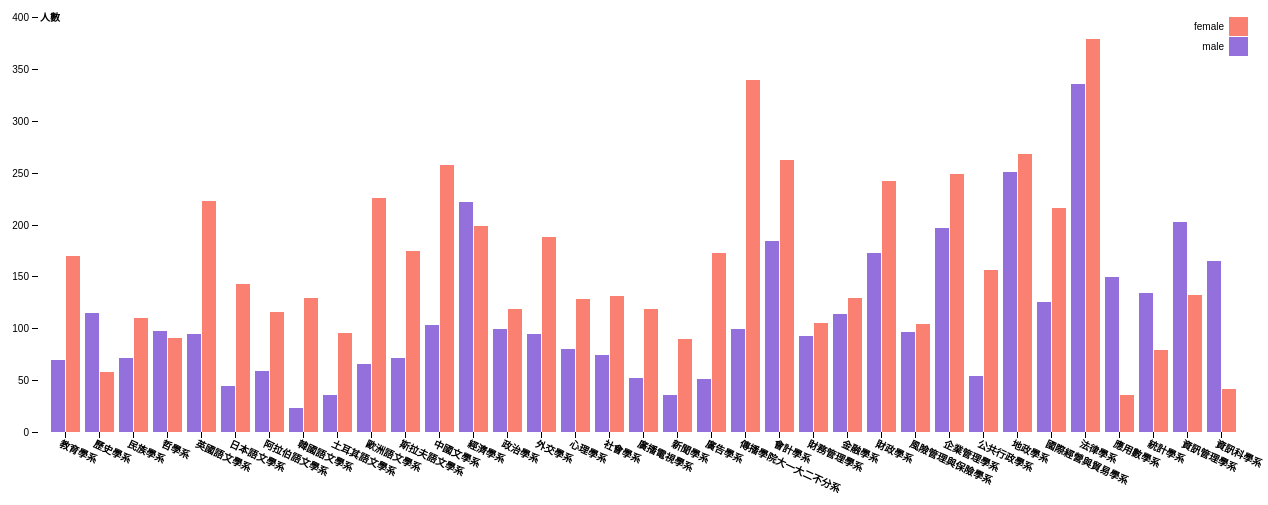
D3 v4 page, settled after 480 driven frames (8 s of simulated time); the page loaded 1 data file(s).


        // write your d3 code here.. 
        //定義SVG，並放在畫面一個適當的位置
        var svg = d3.select("svg"),
        margin = {top: 20, right: 20, bottom: 65, left: 40},
        width = +svg.attr("width") - margin.left - margin.right,
        height = +svg.attr("height") - margin.top - margin.bottom,
        g = svg.append("g").attr("transform", "translate(" + margin.left + "," + margin.top + ")");

        var x0 = d3.scaleBand()//scale
        .rangeRound([0, width])
        .paddingInner(0.1);

        var x1 = d3.scaleBand()//scale
            .padding(0.05);

        var y = d3.scaleLinear()//線性scale，高度
            .rangeRound([height, 0]);

        var z = d3.scaleOrdinal()//線性scale，BAR顏色
            .range(["#9370db","#fa8072"]);
        
        //讀檔
        d3.csv("test.csv", function(d, i, columns) {
            for (var i = 1, n = columns.length; i < n; ++i){
                d[columns[i]] = +d[columns[i]];
            }
            return d;
        }, function(error, data) {//error處理
        if (error) throw error;

        var keys = data.columns.slice(1);

        x0.domain(data.map(function(d) { return d.State; }));//scale的domain定義
        x1.domain(keys).rangeRound([0, x0.bandwidth()]);
        y.domain([0, d3.max(data, function(d) { 
            return d3.max(keys, function(key) { 
                return d[key]; 
                }); 
            })])
        .nice();//domain優化

        g.append("g")
        .selectAll("g")
        .data(data)
        .enter()//填入資料
        .append("g")
        .attr("transform", function(d) { return "translate(" + x0(d.State) + ",0)"; })//移動物件
        .selectAll("rect")//加上長條圖
        .data(function(d) { 
            return keys.map(function(key) { //把key跟value對應起來
                return {key: key, value: d[key]}; 
                }); 
            })
        .enter()
        .append("rect")
        .attr("x", function(d) { return x1(d.key); })
        .attr("y", function(d) { return y(d.value); })
        .attr("width", x1.bandwidth())
        .attr("height", function(d) { return height - y(d.value); })
        .attr("fill", function(d) { return z(d.key); });

        g.append("g")//x軸
        .attr("class", "axis")
        .attr("transform", "translate(0," + height + ")")
        .call(d3.axisBottom(x0))
        .selectAll("text")
        .attr("fill", "#000")
        .attr("transform", "rotate(25)")
        .attr("font-weight", "bold")
        .attr("text-anchor", "start");

        g.append("g")//y軸
        .attr("class", "axis")
        .call(d3.axisLeft(y).ticks(null, "s"))
        .append("text")
        .attr("x", 2)
        .attr("y", y(y.ticks().pop()) + 0.5)
        .attr("dy", "0.32em")
        .attr("fill", "#000")
        .attr("font-weight", "bold")
        .attr("text-anchor", "start")
        .text("人數");

        var legend = g.append("g")
        .attr("font-family", "sans-serif")
        .attr("font-size", 10)
        .attr("text-anchor", "end")
        .selectAll("g")
        .data(keys.slice().reverse())
        .enter().append("g")
        .attr("transform", function(d, i) { return "translate(0," + i * 20 + ")"; });

        legend.append("rect")
            .attr("x", width - 19)
            .attr("width", 19)
            .attr("height", 19)
            .attr("fill", z);

        legend.append("text")
            .attr("x", width - 24)
            .attr("y", 9.5)
            .attr("dy", "0.32em")
            .text(function(d) { return d; });
        });
        

### data: test.csv
?State, male, female
教育學系, 69, 170
歷史學系, 115, 58
民族學系, 71, 110
哲學系, 97, 91
英國語文學系, 94, 223
日本語文學系, 44, 143
阿拉伯語文學系, 59, 116
韓國語文學系, 23, 129
土耳其語文學系, 36, 95
歐洲語文學系, 66, 226
斯拉夫語文學系, 71, 174
中國文學系, 103, 257
經濟學系, 222, 199
政治學系, 99, 119
外交學系, 94, 188
心理學系, 80, 128
社會學系, 74, 131
廣播電視學系, 52, 119
新聞學系, 36, 90
廣告學系, 51, 173
傳播學院大一大二不分系, 99, 339
會計學系, 184, 262
財務管理學系, 93, 105
金融學系, 114, 129
財政學系, 173, 242
風險管理與保險學系, 96, 104
企業管理學系, 197, 249
公共行政學系, 54, 156
地政學系, 251, 268
國際經營與貿易學系, 125, 216
法律學系, 335, 379
應用數學系, 149, 36
統計學系, 134, 79
資訊管理學系, 202, 132
資訊科學系, 165, 41